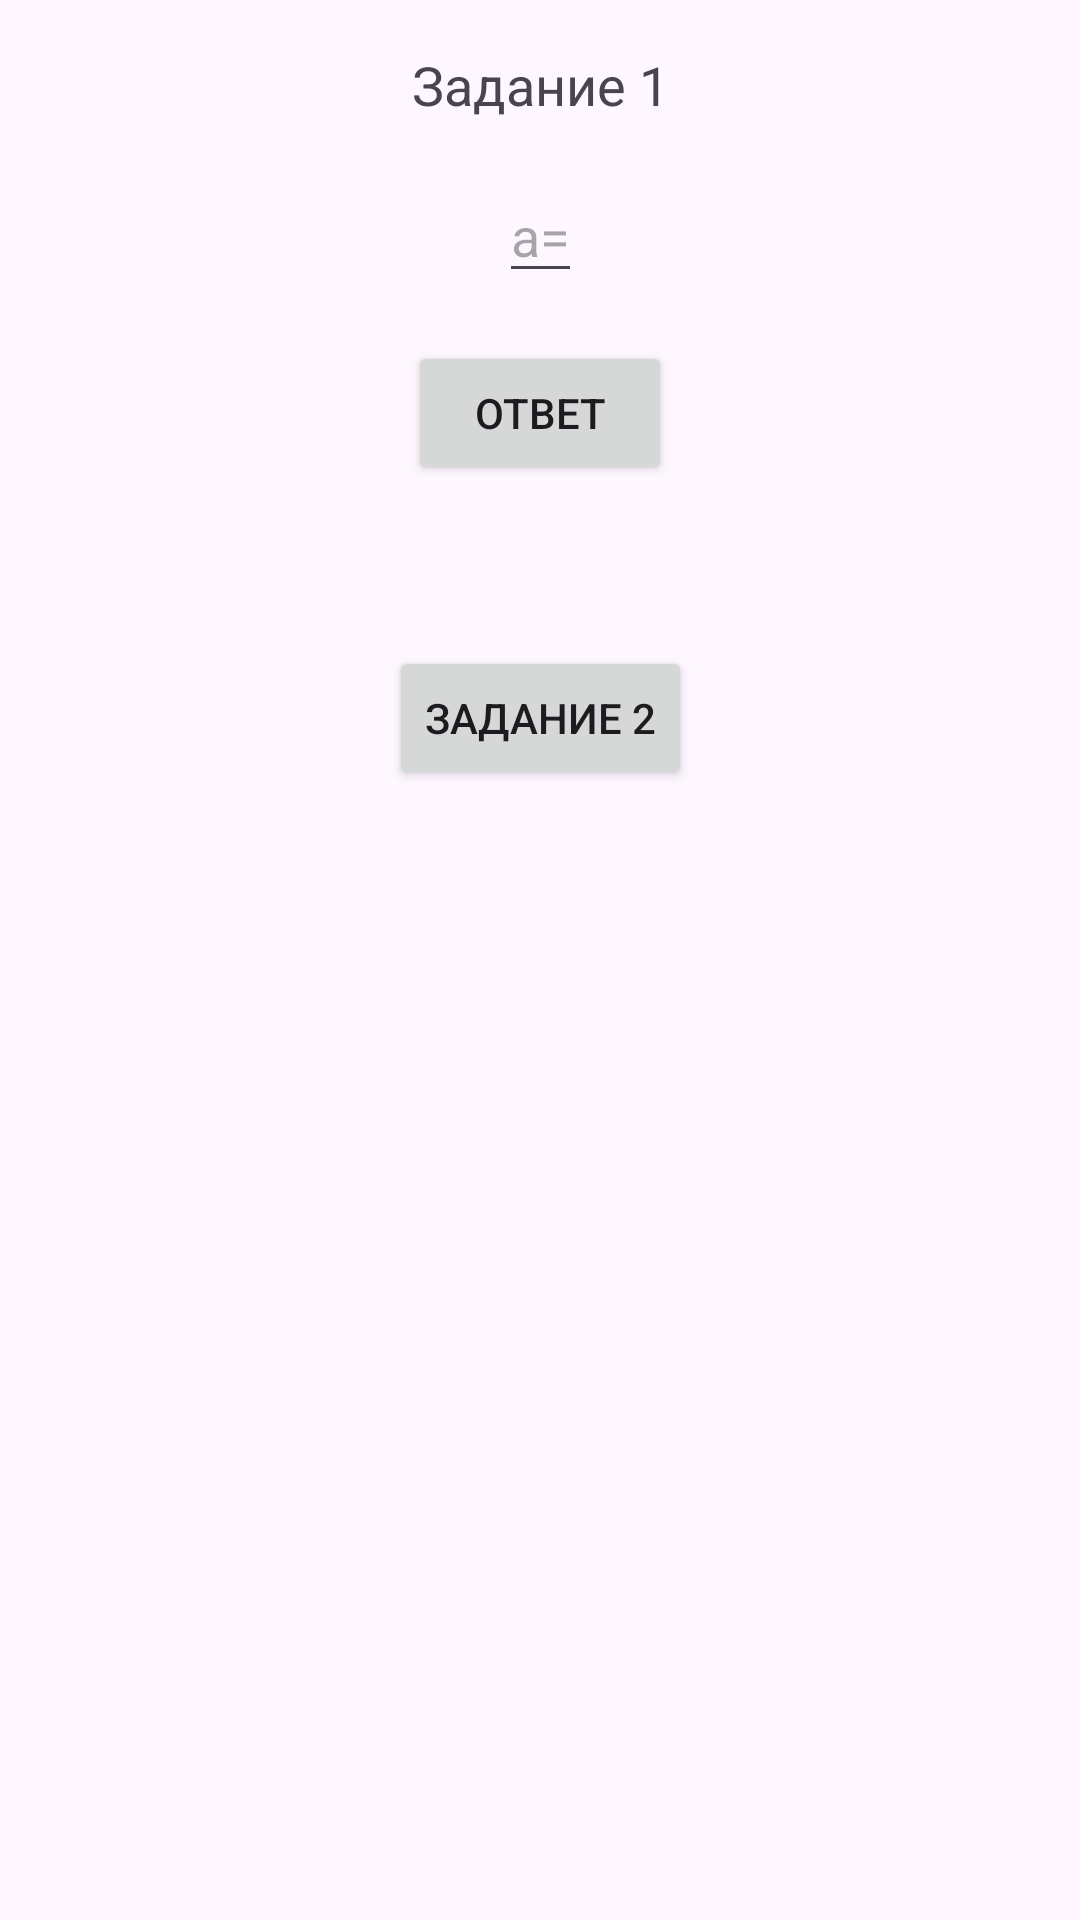

The Android layout XML behind this screen, and the referenced resources:
<!-- AndroidManifest.xml: application theme Theme.Shelopugin_prakt8 -->
<!-- res/layout/activity_main.xml -->
<?xml version="1.0" encoding="utf-8"?>
<androidx.constraintlayout.widget.ConstraintLayout
    android:id="@+id/main"
    xmlns:android="http://schemas.android.com/apk/res/android"
    xmlns:app="http://schemas.android.com/apk/res-auto"
    android:layout_width="match_parent"
    android:layout_height="match_parent">

    <TextView
        android:id="@+id/taskDescription"
        android:layout_width="wrap_content"
        android:layout_height="wrap_content"
        android:text="Задание 1"
        android:textSize="18sp"
        app:layout_constraintTop_toTopOf="parent"
        app:layout_constraintStart_toStartOf="parent"
        app:layout_constraintEnd_toEndOf="parent"
        android:layout_marginTop="16dp" />

    <EditText
        android:id="@+id/inputField"
        android:layout_width="wrap_content"
        android:layout_height="wrap_content"
        android:hint="a="
        android:inputType="numberDecimal"
        app:layout_constraintTop_toBottomOf="@id/taskDescription"
        app:layout_constraintStart_toStartOf="parent"
        app:layout_constraintEnd_toEndOf="parent"
        android:layout_marginTop="16dp" />

    <Button
        android:id="@+id/calculateButton"
        android:layout_width="wrap_content"
        android:layout_height="wrap_content"
        android:text="Ответ"
        android:onClick="calculatePerimeter"
        app:layout_constraintTop_toBottomOf="@id/inputField"
        app:layout_constraintStart_toStartOf="parent"
        app:layout_constraintEnd_toEndOf="parent"
        android:layout_marginTop="16dp" />


    <TextView
        android:id="@+id/resultField"
        android:layout_width="wrap_content"
        android:layout_height="wrap_content"
        android:text=""
        android:textSize="16sp"
        app:layout_constraintTop_toBottomOf="@id/calculateButton"
        app:layout_constraintStart_toStartOf="parent"
        app:layout_constraintEnd_toEndOf="parent"
        android:layout_marginTop="16dp" />

    <Button
        android:id="@+id/nextTaskButton"
        android:layout_width="wrap_content"
        android:layout_height="wrap_content"
        android:layout_marginTop="16dp"
        android:onClick="startNewActivity"
        android:text="Задание 2"
        app:layout_constraintEnd_toEndOf="parent"
        app:layout_constraintStart_toStartOf="parent"
        app:layout_constraintTop_toBottomOf="@id/resultField" />

</androidx.constraintlayout.widget.ConstraintLayout>
<!-- resources referenced by this layout -->
<resources>
  <style name="Theme.Shelopugin_prakt8" parent="Base.Theme.Shelopugin_prakt8" />
  <style name="Base.Theme.Shelopugin_prakt8" parent="Theme.Material3.DayNight.NoActionBar">
          
          
      </style>
</resources>
